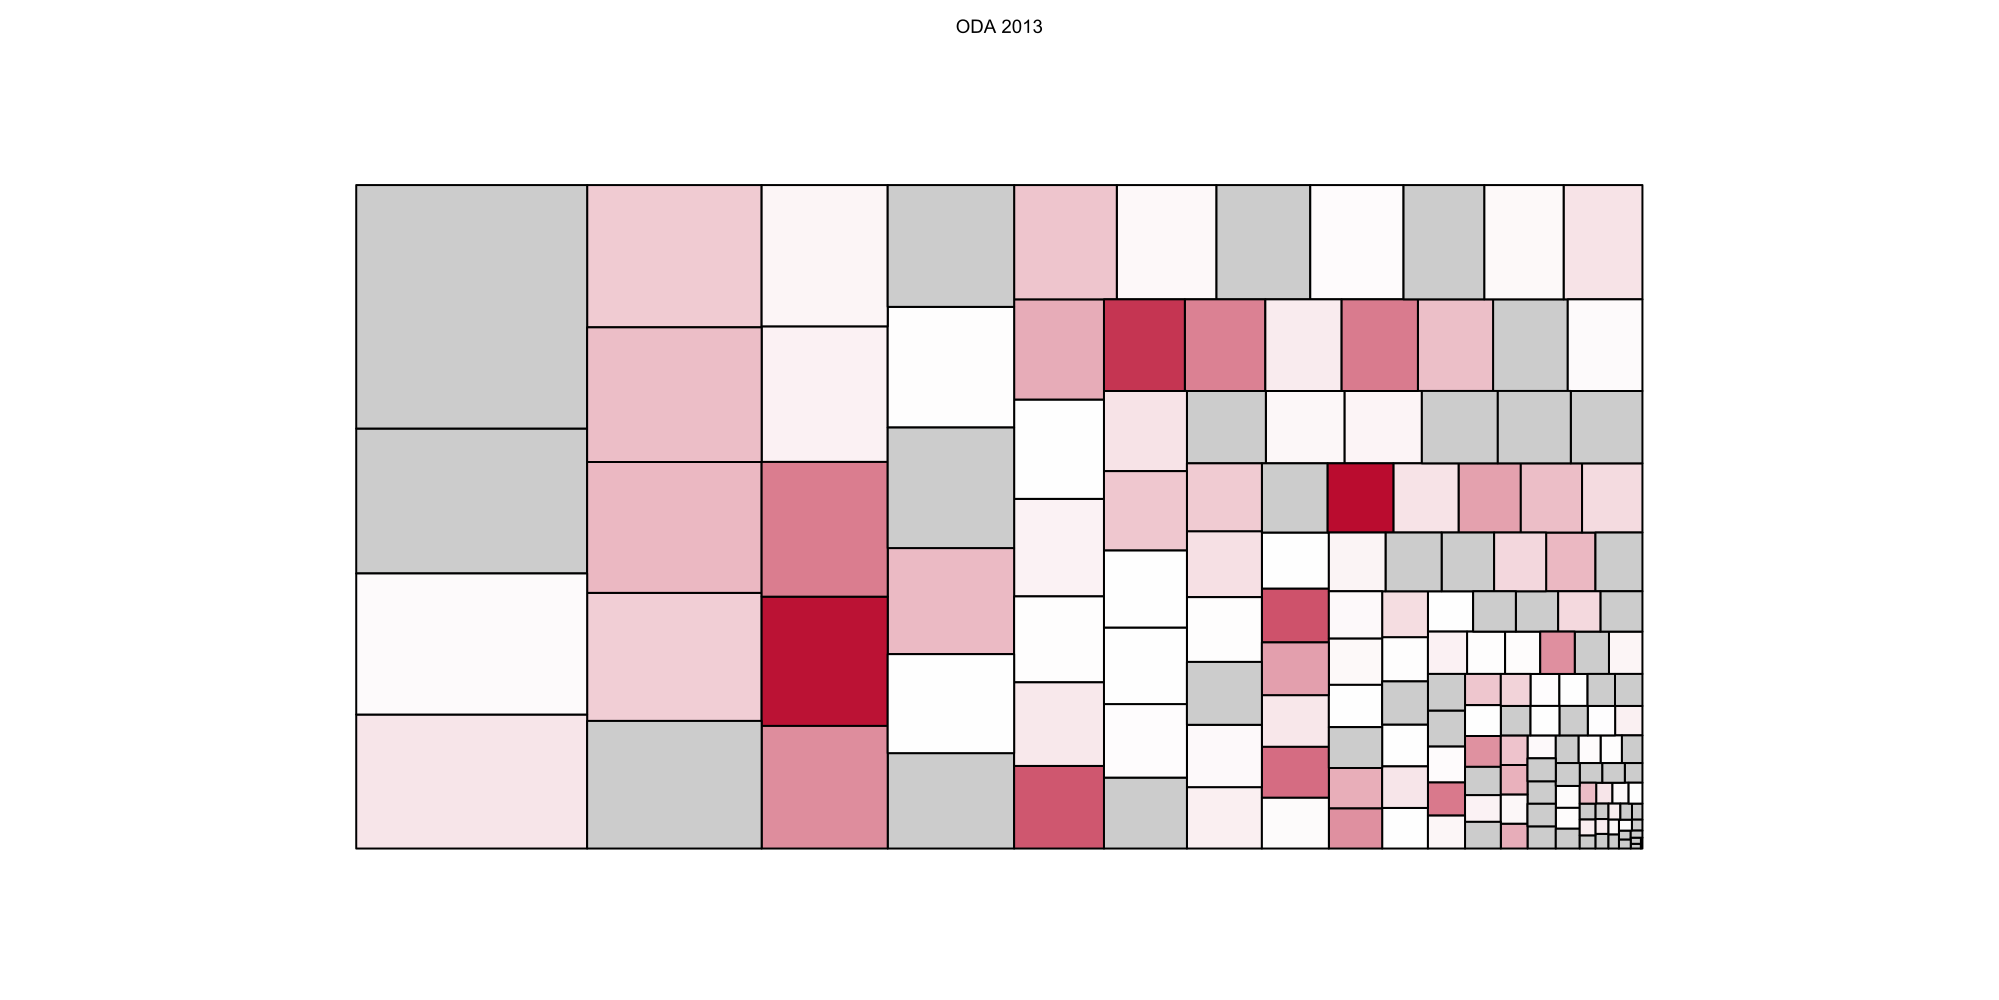

The table this chart was drawn from, first rows:
country, 2000, 2001, 2002, 2003, 2004, 2005, 2006, 2007, 2008, 2009, 2010, 2011, 2012, 2013, 2014
Afghanistan, 234, 716.5, 2,008.40, 2,145.30, 2,763.20, 3,259.10, 3,288.80, 4,153.30, 4,897.60, 6,417.20, 6,729.20, 6,641.00, 6,467.80, 5,238.50, 0
Africa, regional, 1,055.40, 662, 777.4, 747.2, 783.8, 1,094.80, 1,012.10, 1,515.20, 1,338.70, 2,556.80, 1,707.90, 1,944.70, 1,950.00, 1,888.00, 0
Albania, 519.8, 449.9, 475.4, 486.1, 384.3, 397.7, 389.4, 347, 381.5, 384.9, 411.6, 412.4, 373.3, 285.6, 0
Algeria, 320.3, 405.3, 398.2, 384.4, 459.1, 474.6, 488.2, 472.6, 389, 371, 283.3, 280.1, 246.1, 252.2, 0
America, regional, 584.6, 667.2, 512.3, 509.1, 556.3, 707, 615.1, 598.9, 1,145.00, 917.7, 1,405.50, 1,331.70, 1,132.10, 1,682.20, 0
Angola, 502.2, 482.5, 637.8, 661.1, 1,364.60, 503, 461.8, 402.1, 400.3, 311.9, 306.7, 246.3, 292.2, 337.8, 0
Anguilla, 5.6, 5.9, 2.9, 5.6, 3.5, 5.1, 5.3, 6.3, 3.5, 2.1, 8.6, 0.8, 5.4, 7.6, 0
Antigua and Barbuda, 7.7, 12.3, 21.8, 8.8, 4.2, 10.4, 5, 8.9, 9, 7.1, 20.2, 16.2, 3.2, 2.6, 0
Argentina, 194.9, 355.4, 135.6, 176.4, 141.8, 131.1, 160.1, 172.3, 163.8, 161.6, 157, 115.9, 194.4, 82.4, 0
Armenia, 307.3, 318.3, 445.1, 353, 337.8, 241.6, 289.8, 431, 359.4, 595.8, 400, 430.3, 316.1, 317.6, 0
Aruba, 0, 0, 0, 0, 0, 0, 0, 0, 0, 0, 0, 0, 0, 0, 0
Asia, regional, 385.5, 502.4, 456.5, 343.2, 352.6, 1,151.60, 976.7, 902.3, 924.7, 934.4, 887.7, 932.2, 874.5, 1,071.60, 0
Azerbaijan, 188.6, 316.2, 486.6, 402.1, 214.1, 258.3, 230.1, 239.4, 233, 246.8, 196.3, 314.4, 333.3, 291, 0
Bahamas, 0, 0, 0, 0, 0, 0, 0, 0, 0, 0, 0, 0, 0, 0, 0
Bahrain, 2.1, 2.5, 6, 1.8, 2, 0, 0, 0, 0, 0, 0, 0, 0, 0, 0
Bangladesh, 2,386.30, 2,291.10, 2,028.50, 2,345.60, 2,505.40, 2,113.40, 2,271.80, 2,289.80, 3,611.00, 1,985.80, 2,185.70, 2,221.20, 2,977.70, 3,499.20, 0
Barbados, 9.7, 6.2, 18.6, 34.5, 41.4, 9.2, 7.7, 20.1, 9.5, 13.7, 17.7, 0, 0, 0, 0
Belarus, 0, 0, 0, 0, 0, 66, 88.5, 89, 106.3, 100.9, 141.9, 122, 104.7, 99.9, 0
Belize, 37.1, 50.8, 52.1, 22.9, 16.7, 21.2, 16.9, 30.5, 26.1, 31.2, 29.8, 27.9, 31, 53.1, 0
Benin, 459.4, 523.8, 409.4, 460.1, 579.8, 484.7, 1,783.50, 516.4, 647.5, 701.6, 725.4, 701.6, 537.8, 674.3, 0
Bermuda, 0, 0, 0, 0, 0, 0, 0, 0, 0, 0, 0, 0, 0, 0, 0
Bhutan, 89.9, 104.9, 119.6, 108.1, 100.4, 113.4, 128.2, 107.3, 96.5, 139.5, 145.1, 145.6, 170, 144.8, 0
Bolivia, 888, 1,350.50, 1,602.70, 1,433.90, 1,646.10, 897.3, 2,902.60, 1,901.20, 648.9, 757.6, 893.4, 718.1, 688.7, 720.6, 0
Bosnia and Herzegovina, 1,198.40, 1,016.70, 859.7, 725, 795.1, 606.7, 545.6, 469.2, 456.3, 415, 529.3, 621, 613.7, 589.7, 0
Botswana, 67, 67.8, 74.5, 55.3, 81.2, 81.2, 100.3, 130.3, 740.7, 305.1, 172.8, 127.8, 89.5, 126.1, 0
Brazil, 569, 673.5, 612.8, 591.6, 488.9, 553.7, 465.9, 519.2, 648.9, 602.1, 628.2, 956.1, 1,655.40, 1,371.60, 0
Brunei, 0, 0, 0, 0, 0, 0, 0, 0, 0, 0, 0, 0, 0, 0, 0
Burkina Faso, 616.6, 752.2, 779.3, 784.1, 854.9, 894.3, 2,626.30, 1,017.40, 1,021.90, 1,142.60, 1,124.40, 1,007.70, 1,217.00, 1,078.10, 0
Burundi, 190, 273.5, 301.5, 331.5, 514, 470.7, 541, 539.8, 573.6, 1,655.40, 663.6, 566.5, 538.9, 562.3, 0
Cambodia, 625.5, 690.4, 767.2, 719.9, 624, 671.9, 731.6, 748, 803.8, 799.4, 803.9, 847.6, 858.5, 893, 0
Cameroon, 846, 977.1, 1,237.80, 1,388.30, 1,172.90, 764, 3,939.20, 2,146.20, 1,112.40, 801.8, 678.5, 666.7, 691, 773.4, 0
Cape Verde, 164.8, 136.8, 155.4, 204.3, 185.2, 205, 170.8, 184.9, 228.9, 214.4, 348.8, 264.5, 266.4, 259.3, 0
CAR, 138.9, 146.6, 103.7, 76.9, 140.6, 116, 220.8, 242.5, 291, 829.4, 280.7, 266.6, 236.1, 193.5, 0
Cayman Islands, 0, 0, 0, 0, 0, 0, 0, 0, 0, 0, 0, 0, 0, 0, 0
Central Asia, regional, 0, 0, 0, 0, 0, 8.8, 173.7, 265.5, 291.4, 364.2, 205.2, 157.7, 181.4, 209.4, 0
Chad, 233.1, 332.7, 404.8, 389.8, 445.6, 503, 382.4, 424.8, 506.5, 624.9, 555, 506.7, 532.6, 453.6, 0
Chile, 123.3, 184.8, 132.4, 132.3, 133.5, 215.8, 136.7, 135.6, 131.7, 107.4, 223.8, 173.8, 142.1, 92.4, 0
China, 3,272.50, 3,335.80, 3,506.00, 3,235.30, 3,550.60, 3,746.80, 3,218.10, 3,461.30, 3,292.10, 3,069.20, 2,708.40, 2,554.60, 2,392.10, 1,780.40, 0
Colombia, 413.8, 673.8, 737.3, 1,089.00, 740.9, 844.4, 1,190.60, 828.7, 1,048.30, 1,150.20, 997.8, 1,040.20, 808.4, 874.5, 0
Comoros, 36.7, 49.7, 49.3, 37.7, 36.5, 32.3, 39, 51.6, 42.1, 58.7, 57.9, 58.2, 104.4, 172.9, 0
Congo, 85.2, 146.5, 139.3, 117.4, 195.9, 1,794.70, 481.5, 158.6, 497.4, 321.3, 1,626.30, 332.7, 189.3, 174.8, 0
Cook Islands, 9.5, 11.7, 8.8, 10.6, 13.7, 11.8, 39.6, 12.6, 7.6, 10.7, 16.3, 28.6, 22.1, 16.8, 0
Costa Rica, 119.6, 104.9, 87, 105.7, 93.8, 83.2, 85.5, 148.8, 118.3, 150.1, 172.9, 74.3, 64.1, 78, 0
Cote d'Ivoire, 782.5, 527.7, 2,181.20, 576.3, 421.2, 272.5, 401.9, 325.6, 828.6, 2,553.60, 980.1, 1,489.60, 4,687.60, 2,099.60, 0
Croatia, 129.3, 228.8, 230.4, 188.9, 170.8, 156.5, 248.1, 186.5, 253.4, 185.5, 165.9, 0, 0, 0, 0
Cuba, 75.4, 91.3, 102.9, 106.4, 131.7, 104.5, 111.6, 100.2, 122.4, 116.9, 132.7, 85.1, 83.3, 98.4, 0
Cyprus, 0, 0, 0, 0, 0, 0, 0, 0, 0, 0, 0, 0, 0, 0, 0
Djibouti, 100.2, 99.7, 121.9, 106.1, 85.2, 94.2, 140.7, 127.3, 128.5, 173, 142.8, 146.3, 156.1, 150.2, 0
Dominica, 22.9, 35, 50.7, 19.9, 49.2, 23, 26.8, 26.7, 26.8, 41.6, 36.4, 31.8, 32.3, 26.4, 0
Dominican Republic, 200.4, 248.3, 301.8, 196.9, 187.6, 175.7, 249.3, 256.5, 236.6, 209, 251.5, 303.5, 346.4, 207, 0
DRC, 308.4, 416.3, 2,356.90, 7,295.70, 2,368.60, 2,326.80, 2,547.20, 1,549.60, 1,950.90, 2,667.80, 6,060.90, 7,309.10, 2,873.80, 2,551.00, 0
Ecuador, 320.1, 377.8, 435.7, 338.3, 330.2, 409.5, 303.2, 307, 324.3, 307.4, 264.7, 251.1, 231.1, 222, 0
Egypt, 2,327.90, 2,256.20, 2,185.70, 1,607.10, 2,261.30, 1,702.20, 1,527.30, 1,720.60, 1,964.10, 1,624.00, 1,293.80, 1,044.80, 1,985.20, 1,209.10, 0
El Salvador, 314.4, 435.1, 416.3, 318.6, 324.6, 308.7, 271.3, 263.2, 304.5, 344.3, 407.1, 353.5, 304.7, 232.9, 0
Equatorial Guinea, 47.9, 36, 39.5, 33.7, 59.5, 49.8, 38.3, 36.6, 33.5, 35, 89.1, 27.6, 20.1, 9.7, 0
Eritrea, 268.5, 459.9, 337.5, 426.9, 338.3, 422.2, 156.9, 168.5, 145.3, 138.7, 152.5, 131, 82, 88.7, 0
Ethiopia, 1,122.60, 1,771.80, 2,064.20, 2,204.10, 2,279.50, 2,413.00, 7,157.40, 2,646.80, 3,348.90, 3,999.30, 3,648.60, 3,515.30, 3,302.00, 3,888.40, 0
Europe, regional, 550.7, 370, 582.7, 739.7, 699.5, 770.4, 826.1, 522.6, 805.6, 778.1, 994.8, 871.2, 783.8, 894.1, 0
Falkland Islands, 0, 0, 0, 0, 0, 0, 0, 0, 0, 0, 0, 0, 0, 0, 0
Far East Asia, regional, 134.6, 58.2, 79.8, 142.9, 214.9, 446.5, 238.4, 218, 221.7, 192.3, 185.8, 232.5, 243.7, 267.3, 0
... 135 more rows
